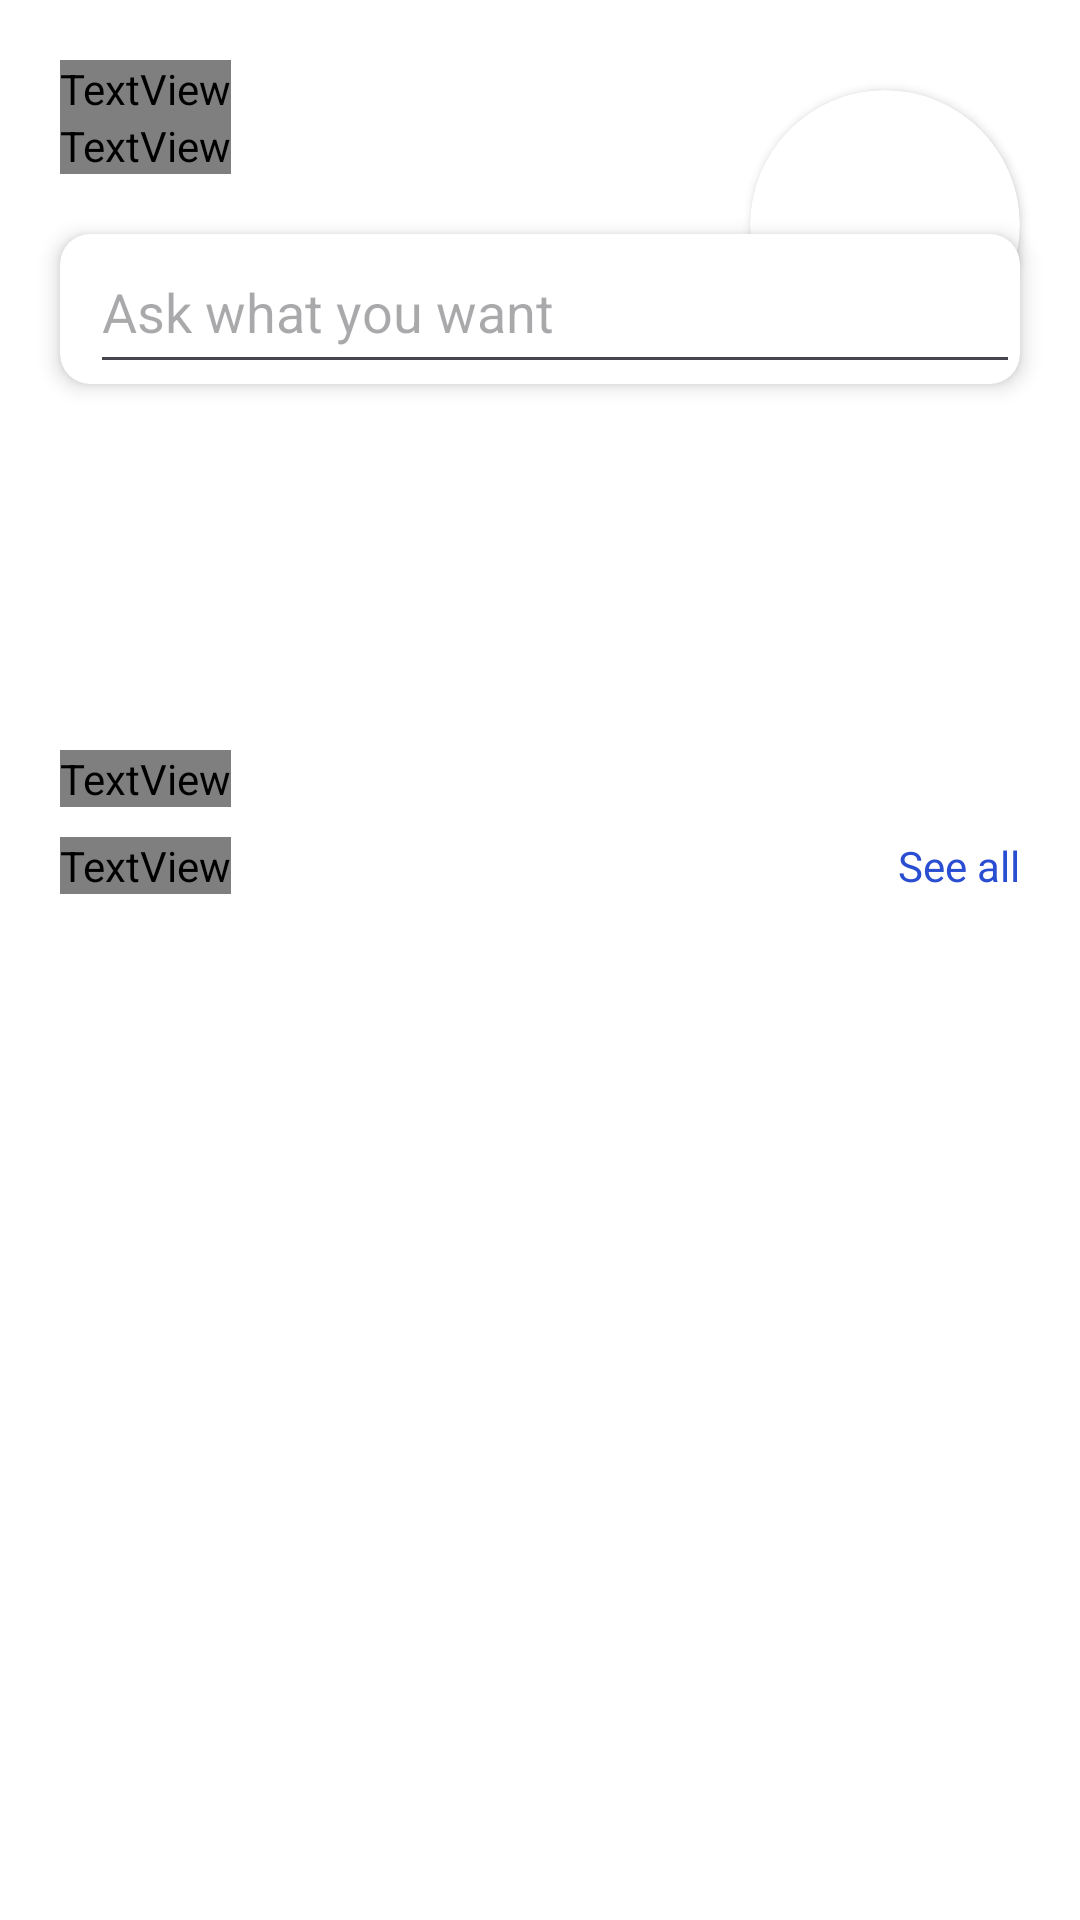

Produce the Android XML layout that renders to this screen, including the resource entries it uses.
<!-- AndroidManifest.xml: application theme Theme.DianaV2 -->
<!-- res/layout/fragment_home.xml -->
<?xml version="1.0" encoding="utf-8"?>
<FrameLayout xmlns:android="http://schemas.android.com/apk/res/android"
    xmlns:app="http://schemas.android.com/apk/res-auto"
    xmlns:tools="http://schemas.android.com/tools"
    style="@style/color_background_home"
    android:layout_width="match_parent"
    android:layout_height="match_parent"
    tools:context=".fragments.HomeFragment">

    <androidx.constraintlayout.widget.ConstraintLayout
        android:layout_width="match_parent"
        android:layout_height="match_parent">

        <androidx.constraintlayout.widget.ConstraintLayout
            android:id="@+id/cl"
            android:layout_width="match_parent"
            android:layout_height="220dp"
            android:background="@drawable/home_bg"
            app:layout_constraintEnd_toEndOf="parent"
            app:layout_constraintStart_toStartOf="parent"
            app:layout_constraintTop_toTopOf="parent">

            <TextView
                android:id="@+id/tv_welcome"
                android:layout_width="wrap_content"
                android:layout_height="wrap_content"
                android:layout_marginStart="20dp"
                android:layout_marginTop="20dp"
                android:fontFamily="@font/poppins_extrabold"
                android:text="@string/welcome"
                android:textColor="@color/white"
                android:textSize="30sp"
                app:layout_constraintStart_toStartOf="parent"
                app:layout_constraintTop_toTopOf="parent" />

            <TextView
                android:id="@+id/tv_typeChat"
                android:layout_width="wrap_content"
                android:layout_height="wrap_content"
                android:fontFamily="@font/poppins_extrabold"
                android:text="@string/username"
                android:textColor="@color/white"
                android:textSize="30sp"
                app:layout_constraintStart_toStartOf="@id/tv_welcome"
                app:layout_constraintTop_toBottomOf="@id/tv_welcome" />

            <androidx.cardview.widget.CardView
                android:id="@+id/cvProfileImage"
                android:layout_width="90dp"
                android:layout_height="90dp"
                android:layout_marginTop="10dp"
                android:layout_marginEnd="20dp"
                app:cardCornerRadius="75dp"
                app:layout_constraintEnd_toEndOf="parent"
                app:layout_constraintTop_toTopOf="@id/tv_welcome">

                <ImageView
                    android:id="@+id/iv_profile"
                    android:layout_width="match_parent"
                    android:layout_height="match_parent"
                    android:scaleType="centerCrop" />

            </androidx.cardview.widget.CardView>

            <androidx.cardview.widget.CardView
                android:id="@+id/etMessageContainer"
                android:layout_width="0dp"
                android:layout_height="wrap_content"
                android:layout_marginTop="20dp"
                app:cardCornerRadius="10dp"
                app:cardElevation="4dp"
                app:layout_constraintEnd_toEndOf="@id/cvProfileImage"
                app:layout_constraintStart_toStartOf="@id/tv_typeChat"
                app:layout_constraintTop_toBottomOf="@id/tv_typeChat">

                <EditText
                    android:id="@+id/et_ScriptedMessage"
                    android:layout_width="match_parent"
                    android:layout_height="50dp"
                    android:layout_marginLeft="10dp"
                    android:elegantTextHeight="true"
                    android:gravity="center_vertical"
                    android:hint="@string/ask_hint" />

                
            </androidx.cardview.widget.CardView>


        </androidx.constraintlayout.widget.ConstraintLayout>

        <ScrollView
            android:layout_width="match_parent"
            android:layout_height="0dp"
            app:layout_constraintBottom_toBottomOf="parent"
            app:layout_constraintEnd_toEndOf="parent"
            app:layout_constraintTop_toBottomOf="@id/cl"
            tools:layout_constraintStart_toStartOf="parent">

            <androidx.constraintlayout.widget.ConstraintLayout
                android:layout_width="match_parent"
                android:layout_height="wrap_content"
                android:layout_marginStart="20dp"
                android:layout_marginTop="10dp"
                android:layout_marginEnd="20dp">

                <TextView
                    android:id="@+id/tv_explore"
                    android:layout_width="wrap_content"
                    android:layout_height="wrap_content"
                    android:layout_marginTop="20dp"
                    android:fontFamily="@font/poppins_extrabold"
                    android:text="@string/explore"
                    android:textColor="@color/text_color"
                    android:textSize="20sp"
                    app:layout_constraintStart_toStartOf="parent"
                    app:layout_constraintTop_toTopOf="parent" />

                <TextView
                    android:id="@+id/tv_see_all"
                    android:layout_width="wrap_content"
                    android:layout_height="wrap_content"
                    android:text="@string/see_all"
                    android:textColor="@color/text_color"
                    app:layout_constraintBottom_toBottomOf="@id/tv_recent"
                    app:layout_constraintEnd_toEndOf="parent"
                    app:layout_constraintTop_toTopOf="@id/tv_recent" />

                <androidx.recyclerview.widget.RecyclerView
                    android:id="@+id/rv_explore"
                    android:layout_width="match_parent"
                    android:layout_height="wrap_content"
                    app:layout_constraintEnd_toEndOf="parent"
                    app:layout_constraintStart_toStartOf="parent"
                    app:layout_constraintTop_toBottomOf="@id/tv_explore" />

                <TextView
                    android:id="@+id/tv_recent"
                    android:layout_width="wrap_content"
                    android:layout_height="wrap_content"
                    android:layout_marginTop="10dp"
                    android:fontFamily="@font/poppins_extrabold"
                    android:text="@string/recent_chats"
                    android:textColor="@color/text_color"
                    android:textSize="20sp"
                    app:layout_constraintStart_toStartOf="@id/tv_explore"
                    app:layout_constraintTop_toBottomOf="@id/rv_explore" />

                <androidx.recyclerview.widget.RecyclerView
                    android:id="@+id/rv_recent_chat"
                    android:layout_width="match_parent"
                    android:layout_height="wrap_content"
                    app:layout_constraintTop_toBottomOf="@id/tv_recent" />

            </androidx.constraintlayout.widget.ConstraintLayout>

        </ScrollView>

    </androidx.constraintlayout.widget.ConstraintLayout>

</FrameLayout>
<!-- resources referenced by this layout -->
<resources>
  <color name="text_color">#2A4ED1</color>
  <color name="white">#FFFFFFFF</color>
  <string name="ask_hint">Ask what you want</string>
  <string name="explore">Explore</string>
  <string name="recent_chats">Recent chats</string>
  <string name="see_all">See all</string>
  <string name="username">USER NAME</string>
  <string name="welcome">WELCOME, </string>
  <style name="color_background_home" parent="Theme.DianaV2">
          <item name="android:background">@color/white</item>
      </style>
  <style name="Theme.DianaV2" parent="Base.Theme.DianaV2" />
  <style name="Base.Theme.DianaV2" parent="Theme.Material3.DayNight.NoActionBar">
          
          
      </style>
</resources>
